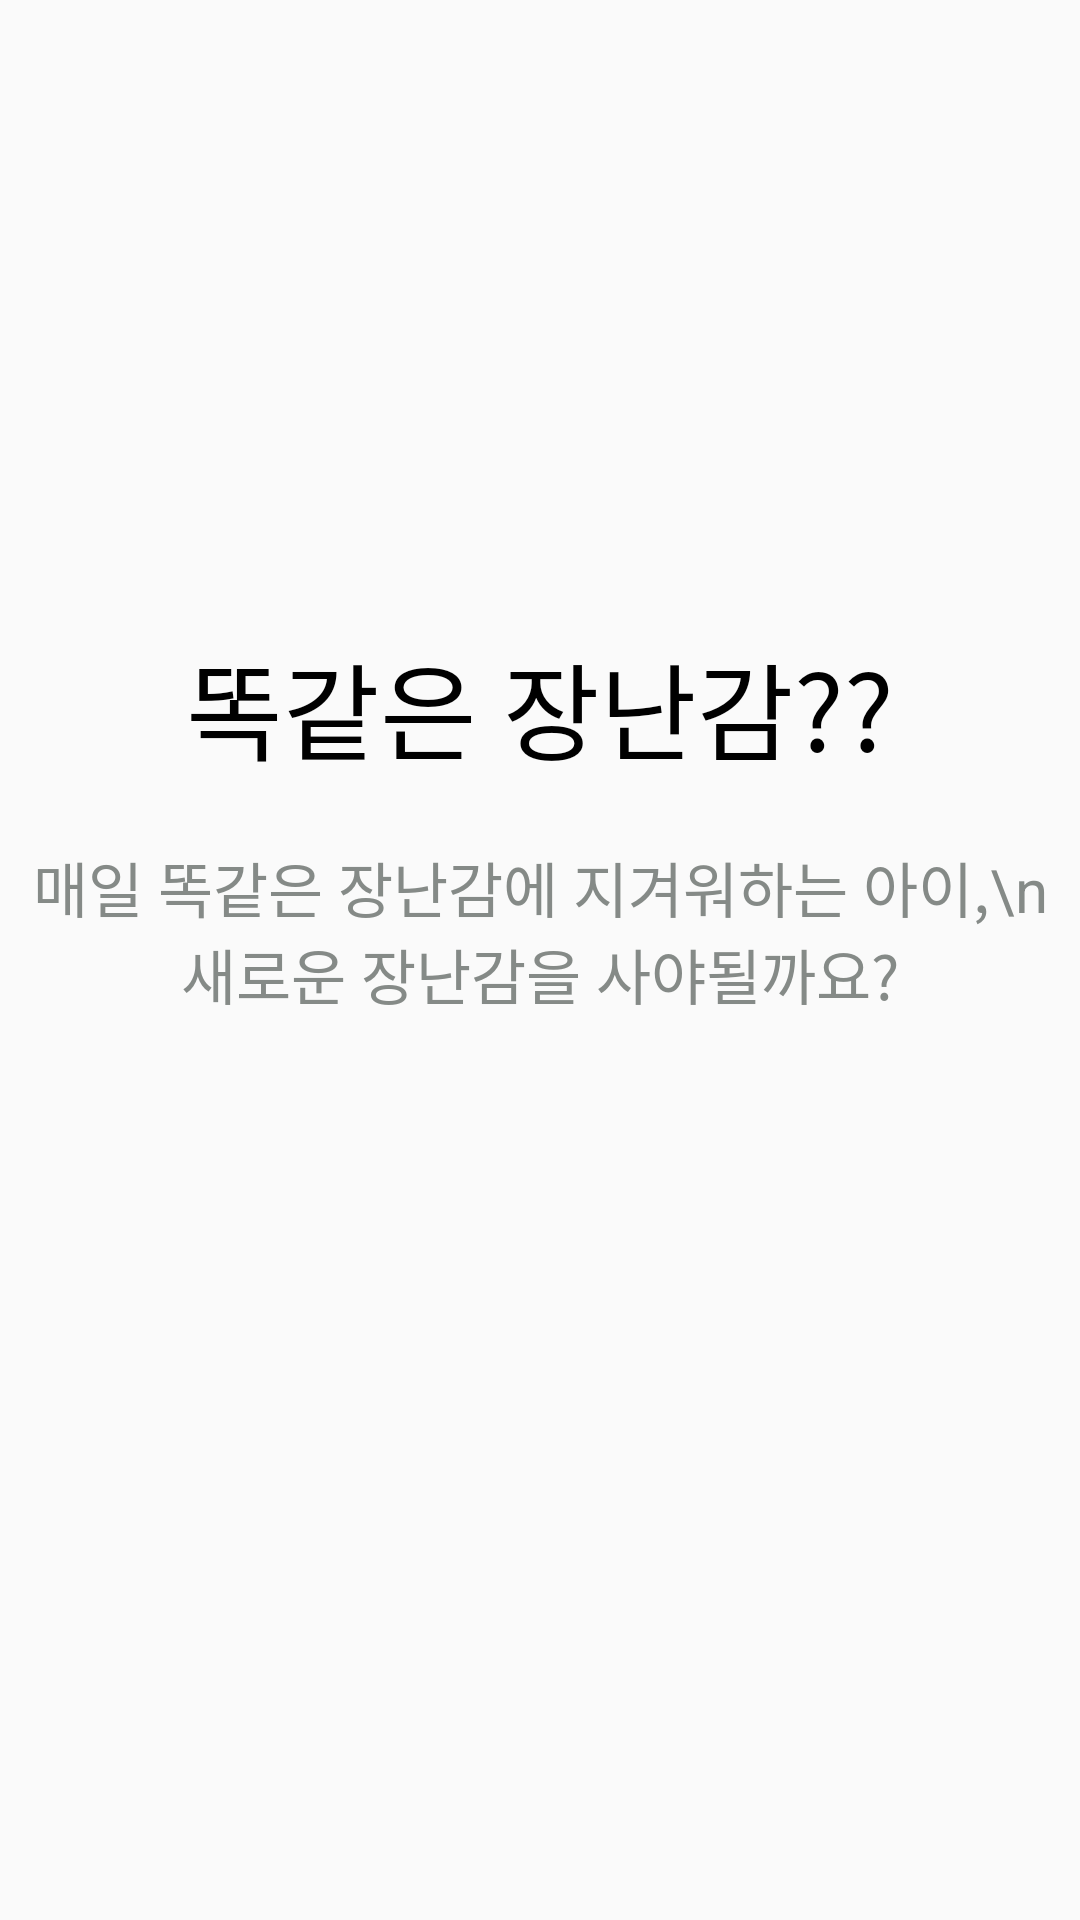

Layout XML and referenced resources for this Android screen:
<!-- AndroidManifest.xml: application theme AppTheme.NoActionBar -->
<!-- res/layout/fragment_indicator_one.xml -->
<?xml version="1.0" encoding="utf-8"?>
<androidx.constraintlayout.widget.ConstraintLayout xmlns:android="http://schemas.android.com/apk/res/android"
    xmlns:app="http://schemas.android.com/apk/res-auto"
    xmlns:tools="http://schemas.android.com/tools"
    android:layout_width="match_parent"
    android:layout_height="match_parent"
    tools:context=".view.fragments.IndicatorOneFragment">

    <RelativeLayout
        android:layout_width="match_parent"
        android:layout_height="match_parent"
        android:gravity="center_horizontal">

        <LinearLayout
            android:id="@+id/imageView"
            android:layout_width="match_parent"
            android:layout_height="wrap_content"
            android:gravity="center_horizontal">

            <ImageView
                android:layout_width="200dp"
                android:layout_height="200dp"
                android:src="@drawable/input_plug" />
        </LinearLayout>

        <TextView
            android:id="@+id/text1"
            android:layout_width="match_parent"
            android:layout_height="wrap_content"
            android:layout_below="@id/imageView"
            android:layout_margin="10dp"
            android:fontFamily="@font/main_font"
            android:gravity="center_horizontal"
            android:text="똑같은 장난감??"
            android:textColor="@color/black"
            android:textSize="35sp" />

        <TextView
            android:id="@+id/text2"
            android:layout_width="match_parent"
            android:layout_height="wrap_content"
            android:layout_below="@id/text1"
            android:layout_margin="10dp"
            android:gravity="center_horizontal"
            android:text="매일 똑같은 장난감에 지겨워하는 아이,\n새로운 장난감을 사야될까요?"
            android:textColor="@color/bit_light_gray"
            android:textSize="20sp" />

    </RelativeLayout>


</androidx.constraintlayout.widget.ConstraintLayout>
<!-- resources referenced by this layout -->
<resources>
  <color name="bit_light_gray">#858A87</color>
  <color name="black">#000000</color>
  <style name="AppTheme.NoActionBar">
          <item name="windowActionBar">false</item>
          <item name="windowNoTitle">true</item>
      </style>
</resources>
